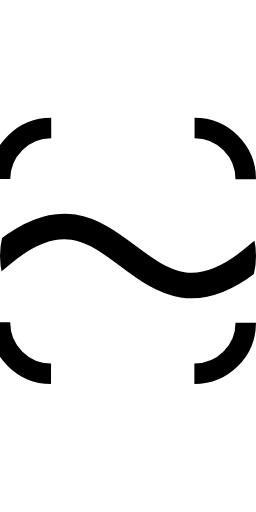
t = 0.00 s
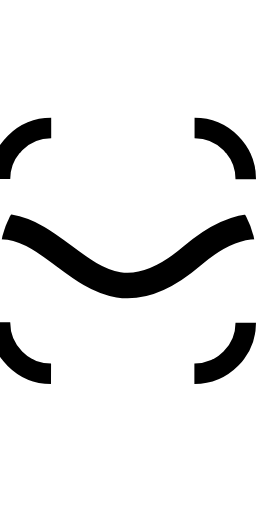
t = 0.75 s
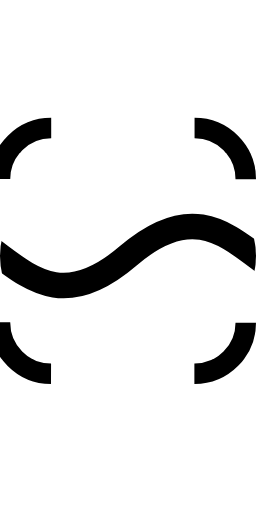
t = 1.50 s
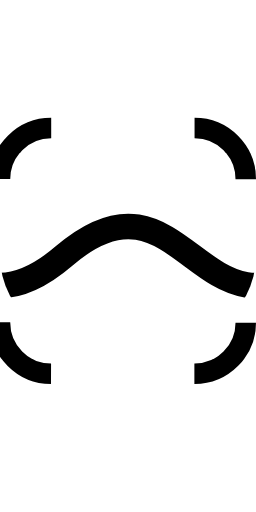
t = 2.25 s

The animated SVG that drew these frames (rendered in a browser with its animation timeline set to each time). Animation: 1 SMIL element (animateTransform=1); one cycle of 3.00 s, repeats indefinitely.

<svg viewBox="1 -1 1 2" xmlns="http://www.w3.org/2000/svg">
  <defs><clipPath id="clip"><ellipse cx="1.5" cy="0" rx="0.5" ry="0.4" /></clipPath></defs>
  <g clip-path="url(#clip)">
    <path d="M 0 0 c 0.466 -0.4, 0.534 0.4, 1 0 c 0.466 -0.4, 0.534 0.4, 1 0 c 0.466 -0.4, 0.534 0.4, 1 0 c 0.466 -0.4, 0.534 0.4, 1 0" stroke="currentColor" stroke-width="0.1" fill="none">
      <animateTransform attributeType="XML" attributeName="transform" type="translate" values="0, 0; -1, 0" dur="3s" repeatCount="indefinite" />
    </path>
  </g>
  <rect x="1" y="-0.5" width="0.96" height="0.96" rx="0.2" fill="none" stroke="currentColor" stroke-width="0.08" stroke-dasharray="0.314 0.56 0.314 0.56 0.314 0.56 0.314 0.56" stroke-dashoffset="0.314" />
</svg>
